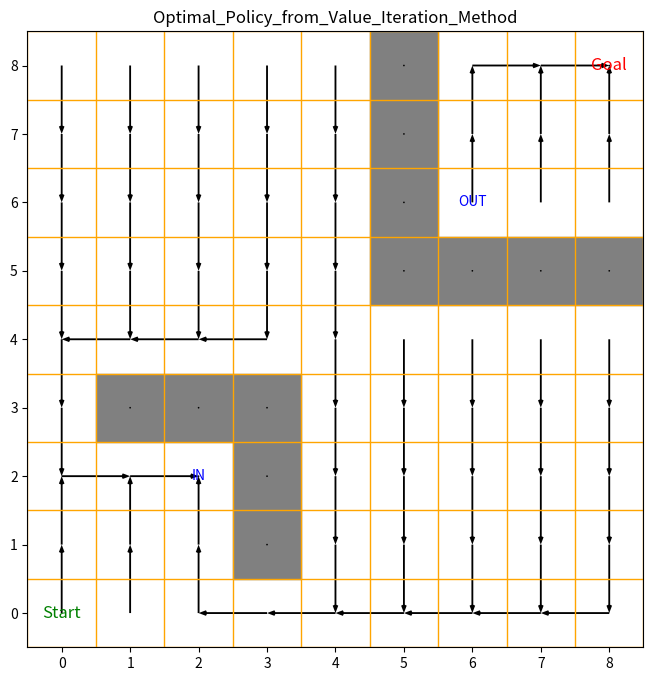
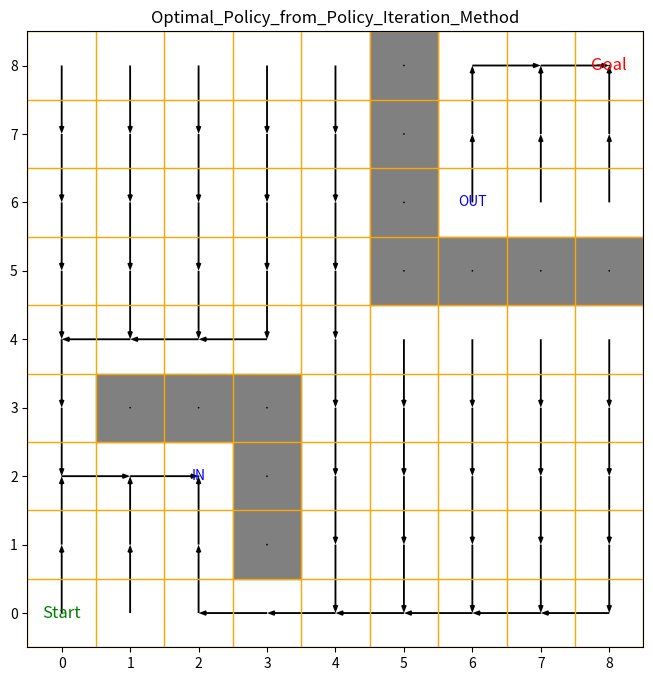

Generate these figures, in order, with matplotlib:
# -*- coding: utf-8 -*-
"""Question_2.ipynb

Automatically generated by Colab.

Original file is located at
    https://colab.research.google.com/<link-removed>
"""

import numpy as np
import matplotlib.pyplot as plt
import matplotlib.patches as patches

grid_size = 9
start_state = (0, 0)  # Starting position of Robot
goal_state = (8, 8)
obstacles = [(1, 3), (2, 3), (3, 3), (3, 2), (3, 1),
             (5, 5), (6, 5), (7, 5), (8, 5), (5, 6), (5, 7), (5, 8)]
in_portal = (2, 2)
out_portal = (6, 6)
actions = [(1, 0), (-1, 0), (0, -1), (0, 1)]  # Down, Up, Left, Right
gamma = 0.9  # Discount factor

# Define transition probabilities and rewards
def is_valid_state(s):
    return 0 <= s[0] < grid_size and 0 <= s[1] < grid_size and s not in obstacles

def get_next_state(s, a):
    next_state = (s[0] + a[0], s[1] + a[1])
    if not is_valid_state(next_state):
        return s
    if next_state == in_portal:
        return out_portal
    if next_state == out_portal:
        return out_portal
    return next_state

# Value Iteration
def value_iteration():
    V = np.zeros((grid_size, grid_size))
    policy = np.zeros((grid_size, grid_size, 2), dtype=int)
    while True:
        delta = 0
        for i in range(grid_size):
            for j in range(grid_size):
                s = (i, j)
                if s == goal_state or s in obstacles:
                    continue
                v = V[i, j]
                Q = np.zeros(len(actions))
                for a_idx, a in enumerate(actions):
                    next_state = get_next_state(s, a)
                    reward = 1 if next_state == goal_state else 0
                    Q[a_idx] = reward + gamma * V[next_state[0], next_state[1]]
                V[i, j] = np.max(Q)
                policy[i, j] = actions[np.argmax(Q)]
                delta = max(delta, abs(v - V[i, j]))
        if delta < 1e-4:
            break
    return policy, V

# Policy Iteration
def policy_iteration():
    policy = np.zeros((grid_size, grid_size, 2), dtype=int)
    V = np.zeros((grid_size, grid_size))
    while True:
        # Policy Evaluation
        while True:
            delta = 0
            for i in range(grid_size):
                for j in range(grid_size):
                    s = (i, j)
                    if s == goal_state or s in obstacles:
                        continue
                    a = tuple(policy[i, j])
                    next_state = get_next_state(s, a)
                    reward = 1 if next_state == goal_state else 0
                    v = V[i, j]
                    V[i, j] = reward + gamma * V[next_state[0], next_state[1]]
                    delta = max(delta, abs(v - V[i, j]))
            if delta < 1e-4:
                break

        # Policy Improvement
        policy_stable = True
        for i in range(grid_size):
            for j in range(grid_size):
                s = (i, j)
                if s == goal_state or s in obstacles:
                    continue
                old_action = tuple(policy[i, j])
                Q = np.zeros(len(actions))
                for a_idx, a in enumerate(actions):
                    next_state = get_next_state(s, a)
                    reward = 1 if next_state == goal_state else 0
                    Q[a_idx] = reward + gamma * V[next_state[0], next_state[1]]
                new_action = actions[np.argmax(Q)]
                policy[i, j] = new_action
                if old_action != new_action:
                    policy_stable = False
        if policy_stable:
            break
    return policy, V

# Plot policy


def plot_policy(policy, title):
    plt.figure(figsize=(8, 8))
    grid_size = policy.shape[0]

    # Create a grid for quiver plot
    X, Y = np.meshgrid(np.arange(grid_size), np.arange(grid_size))
    U = np.zeros_like(X, dtype=float)
    V = np.zeros_like(Y, dtype=float)

    # Fill in direction vectors
    for i in range(grid_size):
        for j in range(grid_size):
            if (i, j) == goal_state or (i, j) in obstacles or (i, j) == in_portal:
                continue
            action = policy[i, j]
            U[i, j] = action[1]  # Right is positive x direction
            V[i, j] = action[0]  # Down is positive y direction

    # Plot obstacles as solid walls
    for obs in obstacles:
        plt.gca().add_patch(patches.Rectangle((obs[1] - 0.5, obs[0] - 0.5), 1, 1, color='gray'))

    # Adjust quiver plot to ensure arrows are between cells
    plt.quiver(X, Y, U, V, angles='xy', scale_units='xy', scale=1, color='black', width=0.003, headlength=4)

    # Plot grid boundaries as full cells
    for x in range(grid_size + 1):
        plt.axhline(x - 0.5, color='orange', linewidth=1)
    for y in range(grid_size + 1):
        plt.axvline(y - 0.5, color='orange', linewidth=1)

    plt.xlim(-0.5, grid_size - 0.5)
    plt.ylim(-0.5, grid_size - 0.5)
    plt.grid(False)  # Disable default grid
    plt.title(title)
    plt.gca().set_aspect('equal', adjustable='box')

    # Add goal text
    plt.text(goal_state[1], goal_state[0], 'Goal', fontsize=12, ha='center', va='center', color='red')

    # Add start text
    plt.text(start_state[1], start_state[0], 'Start', fontsize=12, ha='center', va='center', color='green')

    # Add portals text
    plt.text(in_portal[1], in_portal[0], 'IN', fontsize=10, ha='center', va='center', color='blue')
    plt.text(out_portal[1], out_portal[0], 'OUT', fontsize=10, ha='center', va='center', color='blue')

    plt.savefig(f"{title}.png")
    plt.show()



# Execute plotting
value_policy, _ = value_iteration()
plot_policy(value_policy, "Optimal_Policy_from_Value_Iteration_Method")

policy_policy, _ = policy_iteration()
plot_policy(policy_policy, "Optimal_Policy_from_Policy_Iteration_Method")